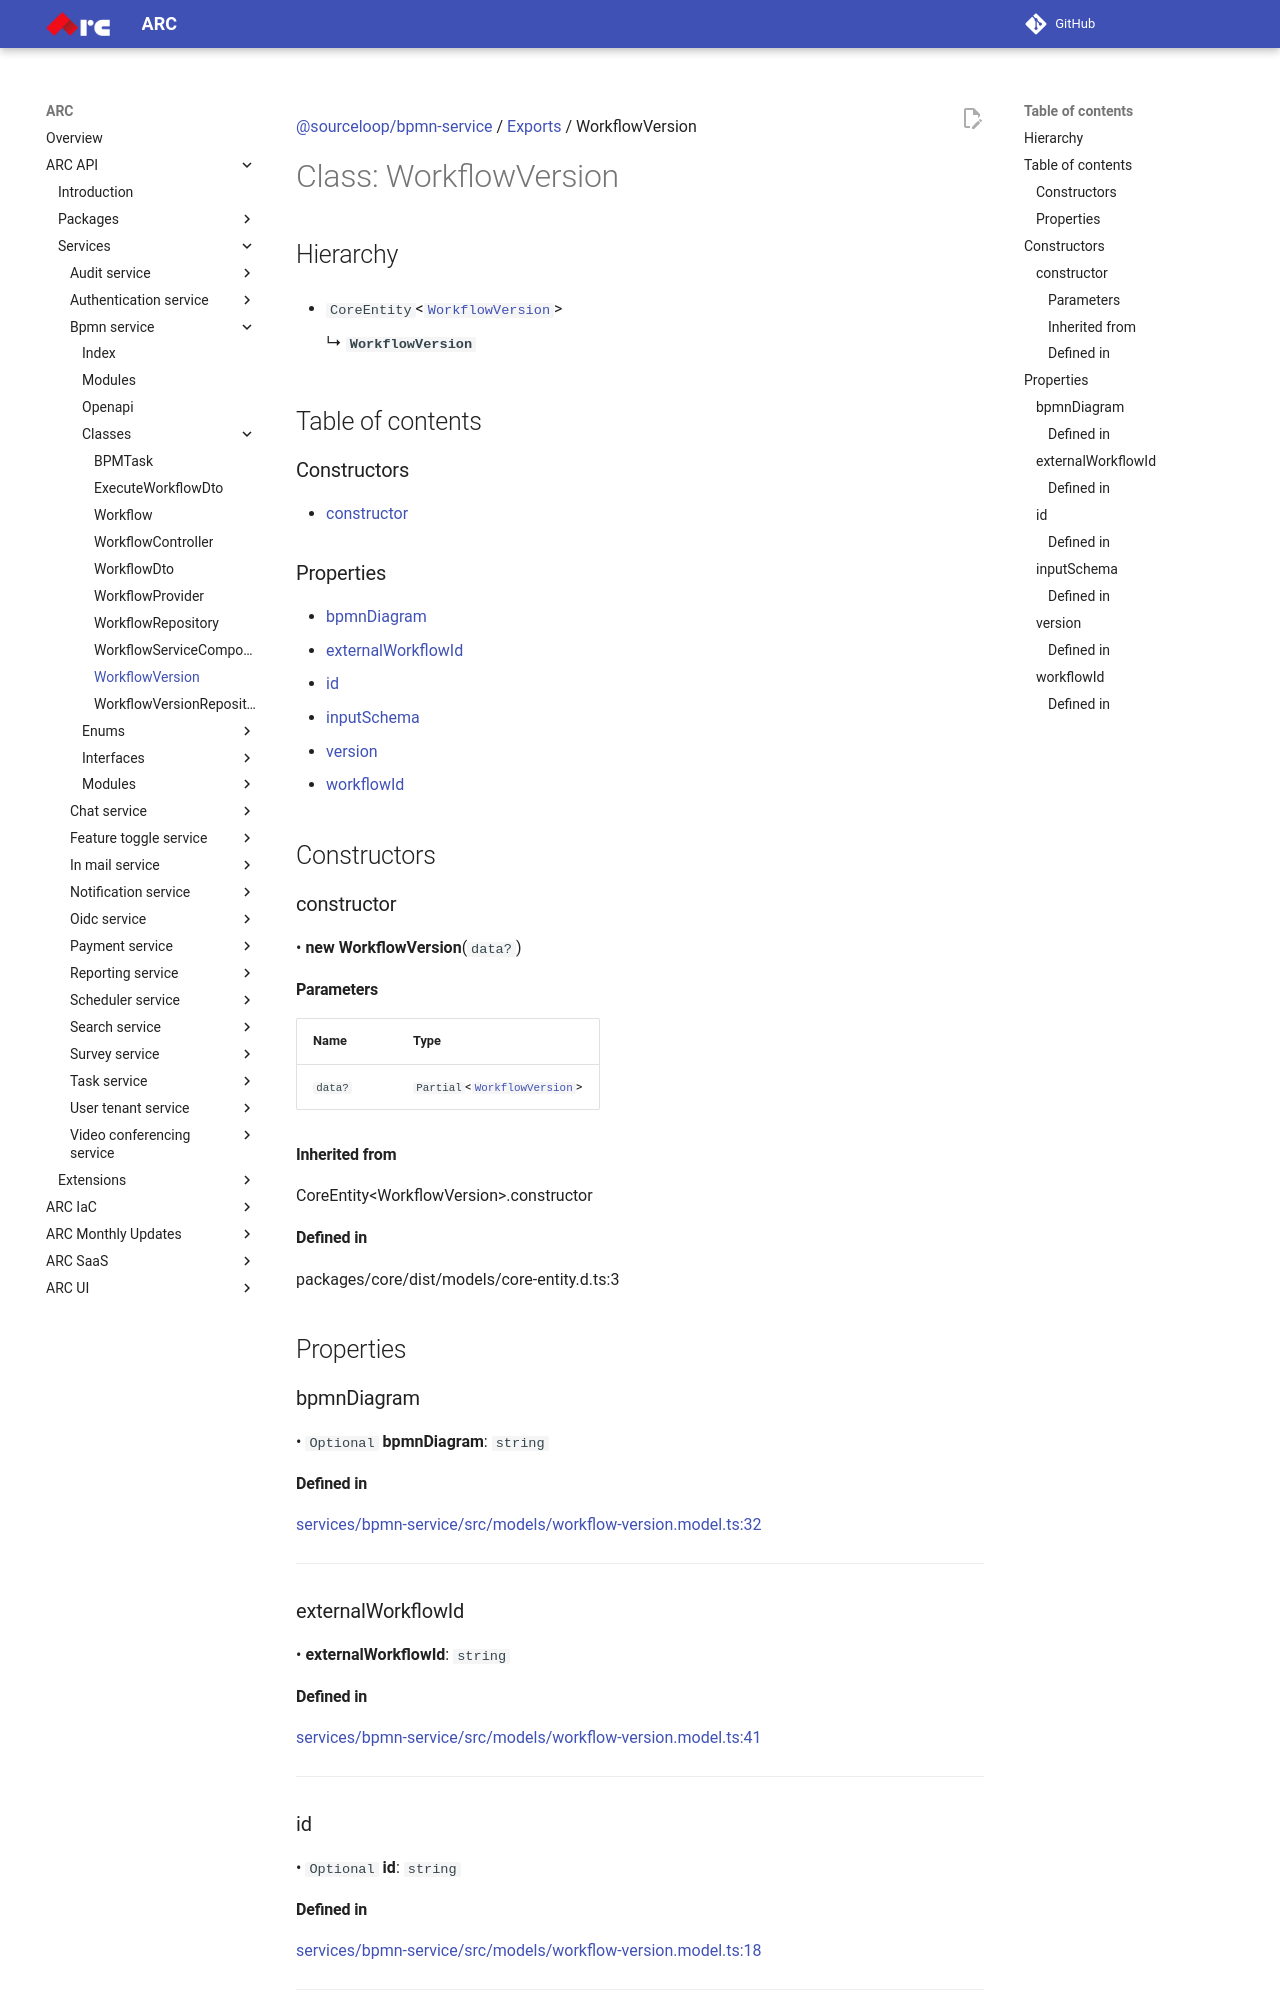

repository: sourcefuse/arc-docs · page: arc-api-docs/services/bpmn-service/classes/WorkflowVersion/index.html · generator: mkdocs

[@sourceloop/bpmn-service](../README.md) / [Exports](../modules.md) / WorkflowVersion

# Class: WorkflowVersion

## Hierarchy

- `CoreEntity`<[`WorkflowVersion`](WorkflowVersion.md)\>

  ↳ **`WorkflowVersion`**

## Table of contents

### Constructors

- [constructor](WorkflowVersion.md#constructor)

### Properties

- [bpmnDiagram](WorkflowVersion.md#bpmndiagram)
- [externalWorkflowId](WorkflowVersion.md#externalworkflowid)
- [id](WorkflowVersion.md#id)
- [inputSchema](WorkflowVersion.md#inputschema)
- [version](WorkflowVersion.md#version)
- [workflowId](WorkflowVersion.md#workflowid)

## Constructors

### constructor

• **new WorkflowVersion**(`data?`)

#### Parameters

| Name | Type |
| :------ | :------ |
| `data?` | `Partial`<[`WorkflowVersion`](WorkflowVersion.md)\> |

#### Inherited from

CoreEntity<WorkflowVersion\>.constructor

#### Defined in

packages/core/dist/models/core-entity.d.ts:3

## Properties

### bpmnDiagram

• `Optional` **bpmnDiagram**: `string`

#### Defined in

[services/bpmn-service/src/models/workflow-version.model.ts:32](https://github.com/sourcefuse/loopback4-microservice-catalog/blob/eb9d4d57/services/bpmn-service/src/models/workflow-version.model.ts#L32)

___

### externalWorkflowId

• **externalWorkflowId**: `string`

#### Defined in

[services/bpmn-service/src/models/workflow-version.model.ts:41](https://github.com/sourcefuse/loopback4-microservice-catalog/blob/eb9d4d57/services/bpmn-service/src/models/workflow-version.model.ts#L41)

___

### id

• `Optional` **id**: `string`

#### Defined in

[services/bpmn-service/src/models/workflow-version.model.ts:18](https://github.com/sourcefuse/loopback4-microservice-catalog/blob/eb9d4d57/services/bpmn-service/src/models/workflow-version.model.ts#L18)

___

### inputSchema

• **inputSchema**: `AnyObject`
